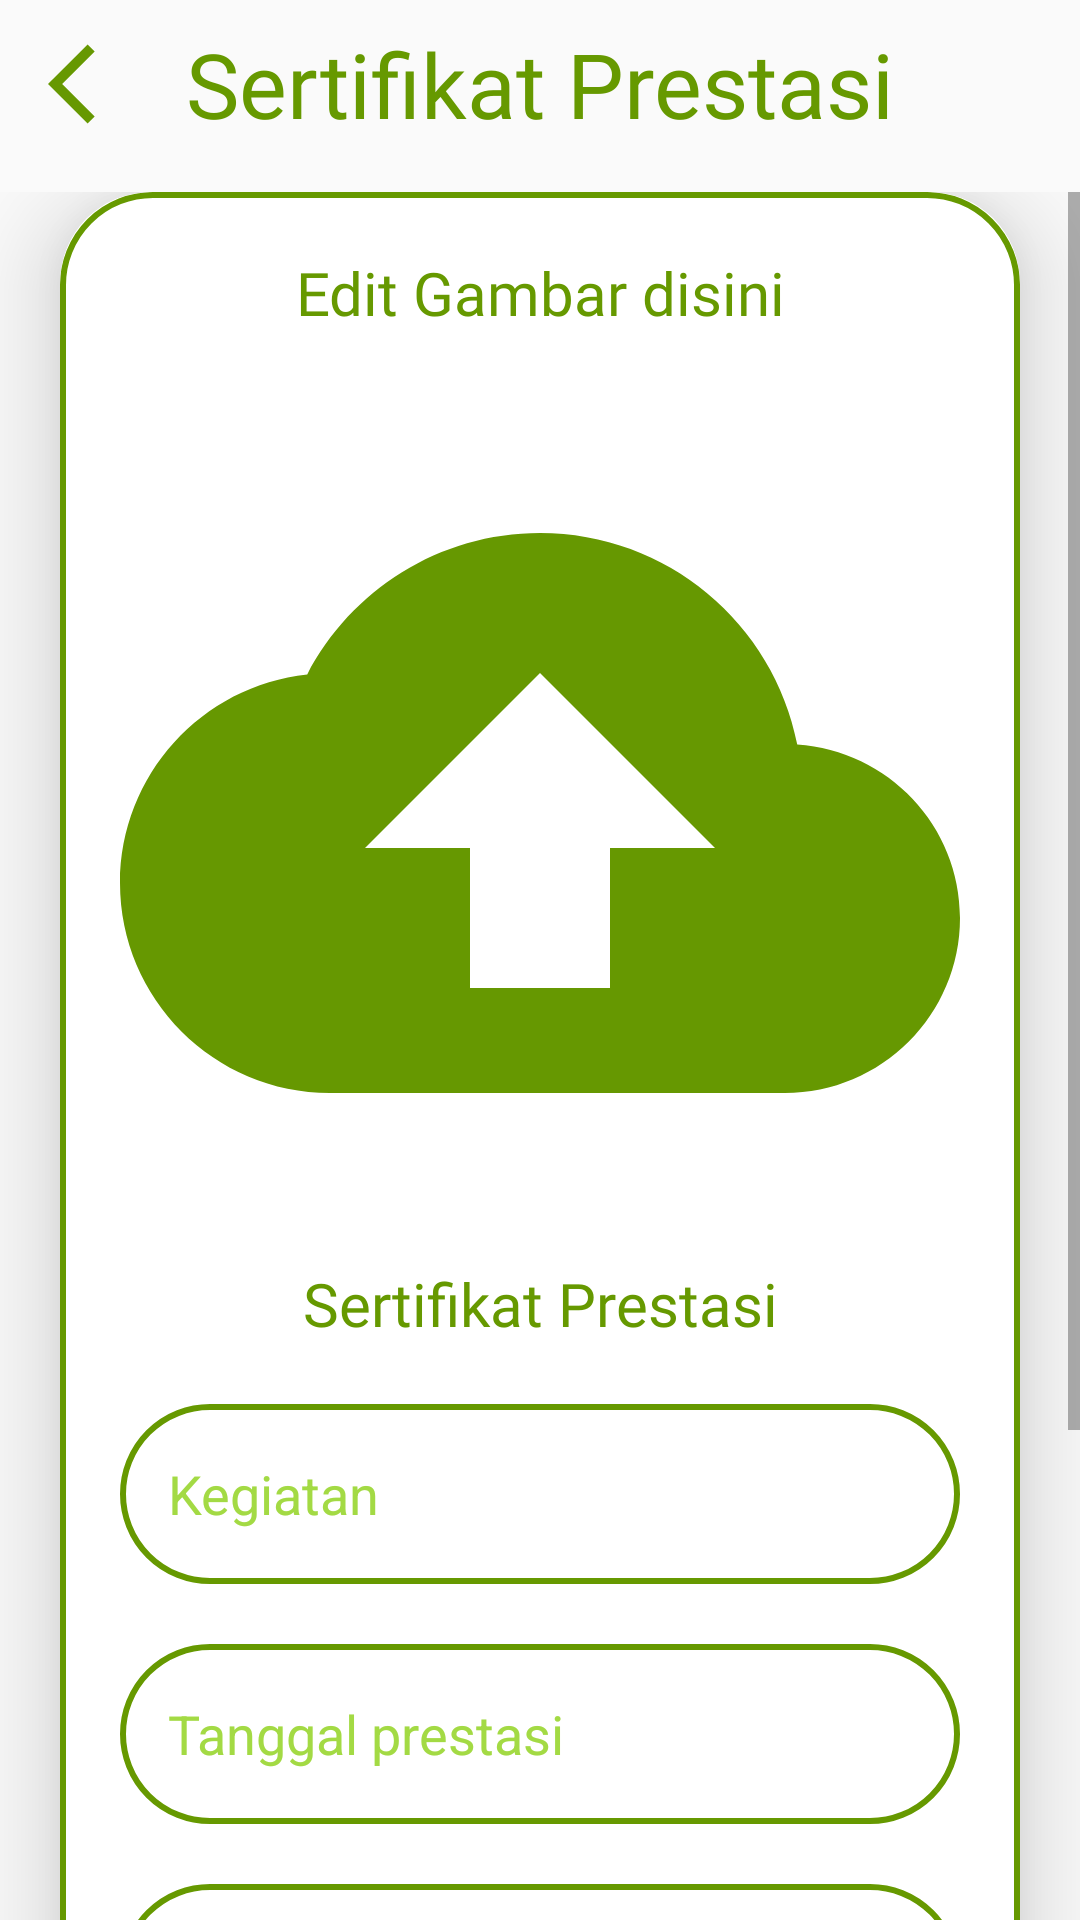

Write the Android layout XML for this screen, with the resource values it uses.
<!-- AndroidManifest.xml: application theme Theme.PTBSejahtera -->
<!-- res/layout/activity_edit_press.xml -->
<?xml version="1.0" encoding="utf-8"?>
<RelativeLayout
    xmlns:android="http://schemas.android.com/apk/res/android"
    xmlns:app="http://schemas.android.com/apk/res-auto"
    xmlns:tools="http://schemas.android.com/tools"
    android:layout_width="match_parent"
    android:layout_height="match_parent"
    android:background="@drawable/paternbook"
    tools:context=".UploadActivityPres">

    <androidx.appcompat.widget.Toolbar
        android:id="@+id/toolbar"
        android:layout_width="match_parent"
        android:layout_height="?attr/actionBarSize"
        android:background="@android:color/transparent">

        <ImageView
            android:id="@+id/editBackPres"
            android:layout_width="32dp"
            android:layout_height="32dp"
            android:src="@drawable/backicon"
            android:layout_gravity="start"
            android:layout_marginStart="8dp"/>

        <TextView
            android:id="@+id/titleTextView"
            android:layout_width="wrap_content"
            android:layout_height="wrap_content"
            android:text="Sertifikat Prestasi"
            android:textSize="30sp"
            android:fontFamily="@font/pb"
            android:textColor="@android:color/holo_green_dark"
            android:layout_gravity="center"/>
    </androidx.appcompat.widget.Toolbar>

    <ScrollView
        android:layout_below="@id/toolbar"
        android:layout_width="match_parent"
        android:layout_height="match_parent"
        android:layout_marginTop="8dp"
        android:orientation="vertical">

        <androidx.cardview.widget.CardView
            android:id="@+id/cardView"
            android:layout_width="match_parent"
            android:layout_height="wrap_content"
            android:layout_marginEnd="20dp"
            android:layout_marginStart="20dp"
            android:layout_marginTop="0dp"
            app:cardBackgroundColor="@color/white"
            app:cardCornerRadius="30dp"
            app:cardElevation="20dp">

            <LinearLayout
                android:layout_width="match_parent"
                android:layout_height="wrap_content"
                android:orientation="vertical"
                android:layout_gravity="center_horizontal"
                android:padding="20dp"
                android:background="@drawable/green_border">

                <TextView
                    android:layout_width="match_parent"
                    android:layout_height="wrap_content"
                    android:text="Edit Gambar disini"
                    android:textSize="20sp"
                    android:fontFamily="@font/pr"
                    android:textAlignment="center"
                    android:textColor="@android:color/holo_green_dark"/>

                <ImageView
                    android:layout_width="match_parent"
                    android:layout_height="300dp"
                    android:src="@drawable/upload"
                    android:id="@+id/editImgPres"
                    android:layout_marginTop="10dp"
                    android:layout_gravity="center"
                    android:scaleType="fitCenter"/>

                <TextView
                    android:layout_width="match_parent"
                    android:layout_height="wrap_content"
                    android:text="Sertifikat Prestasi"
                    android:id="@+id/titlePres"
                    android:textSize="20sp"
                    android:textAlignment="center"
                    android:fontFamily="@font/pb"
                    android:textColor="@android:color/holo_green_dark"/>

                <EditText
                    android:layout_width="match_parent"
                    android:layout_height="60dp"
                    android:id="@+id/editKegiatanPres"
                    android:background="@drawable/green_border"
                    android:layout_marginTop="20dp"
                    android:padding="16dp"
                    android:hint="Kegiatan"
                    android:gravity="start|center_vertical"
                    android:textColor="@android:color/holo_green_dark"
                    android:textColorHint="@color/hintijo"/>

                <EditText
                    android:layout_width="match_parent"
                    android:layout_height="60dp"
                    android:id="@+id/editTglPres"
                    android:background="@drawable/green_border"
                    android:layout_marginTop="20dp"
                    android:padding="16dp"
                    android:hint="Tanggal prestasi"
                    android:gravity="start|center_vertical"
                    android:textColor="@android:color/holo_green_dark"
                    android:textColorHint="@color/hintijo"/>

                <EditText
                    android:layout_width="match_parent"
                    android:layout_height="60dp"
                    android:id="@+id/editCapaianPres"
                    android:background="@drawable/green_border"
                    android:layout_marginTop="20dp"
                    android:padding="16dp"
                    android:hint="Capaian yang diperoleh"
                    android:gravity="start|center_vertical"
                    android:textColor="@android:color/holo_green_dark"
                    android:textColorHint="@color/hintijo"/>

                <EditText
                    android:layout_width="match_parent"
                    android:layout_height="60dp"
                    android:id="@+id/editSkalaPres"
                    android:background="@drawable/green_border"
                    android:layout_marginTop="20dp"
                    android:padding="16dp"
                    android:hint="Skala"
                    android:gravity="start|center_vertical"
                    android:textColor="@android:color/holo_green_dark"
                    android:textColorHint="@color/hintijo"/>

                <Button
                    android:layout_width="match_parent"
                    android:layout_height="60dp"
                    android:text="Save"
                    android:id="@+id/editBtnSavePres"
                    android:textSize="18sp"
                    android:textColor="@color/white"
                    android:fontFamily="@font/pb"
                    android:layout_marginTop="20dp"
                    app:cornerRadius="20dp"
                    android:backgroundTint="@android:color/holo_green_dark"/>
            </LinearLayout>
        </androidx.cardview.widget.CardView>
    </ScrollView>
</RelativeLayout>
<!-- resources referenced by this layout -->
<resources>
  <color name="hintijo">#A3DA44</color>
  <color name="white">#FFFFFFFF</color>
  <!-- drawable backicon (drawable) -->
  <vector android:autoMirrored="true" android:height="24dp"
      android:tint="#669801" android:viewportHeight="24"
      android:viewportWidth="24" android:width="24dp" xmlns:android="http://schemas.android.com/apk/res/android">
      <path android:fillColor="@android:color/white" android:pathData="M11.67,3.87L9.9,2.1 0,12l9.9,9.9 1.77,-1.77L3.54,12z"/>
  </vector>
  <!-- drawable green_border (drawable) -->
  <?xml version="1.0" encoding="utf-8"?>
  <shape xmlns:android="http://schemas.android.com/apk/res/android"
      android:shape= "rectangle">
  
      <stroke
          android:width="2dp"
          android:color="@android:color/holo_green_dark"/>
      <corners
          android:radius="30dp"/>
  
  </shape>
  <!-- drawable upload (drawable) -->
  <vector android:height="24dp" android:tint="#669801"
      android:viewportHeight="24" android:viewportWidth="24"
      android:width="24dp" xmlns:android="http://schemas.android.com/apk/res/android">
      <path android:fillColor="@android:color/white" android:pathData="M19.35,10.04C18.67,6.59 15.64,4 12,4 9.11,4 6.6,5.64 5.35,8.04 2.34,8.36 0,10.91 0,14c0,3.31 2.69,6 6,6h13c2.76,0 5,-2.24 5,-5 0,-2.64 -2.05,-4.78 -4.65,-4.96zM14,13v4h-4v-4H7l5,-5 5,5h-3z"/>
  </vector>
  <style name="Theme.PTBSejahtera" parent="Theme.MaterialComponents.DayNight.NoActionBar.Bridge">
          
          <item name="colorPrimary">@color/ijobanget</item>
          <item name="colorPrimaryVariant">@color/ijobanget</item>
          <item name="colorOnPrimary">@color/white</item>
          
  
          <item name="android:statusBarColor">@color/ijobanget</item>
      </style>
  <color name="ijobanget">#70B100</color>
</resources>
